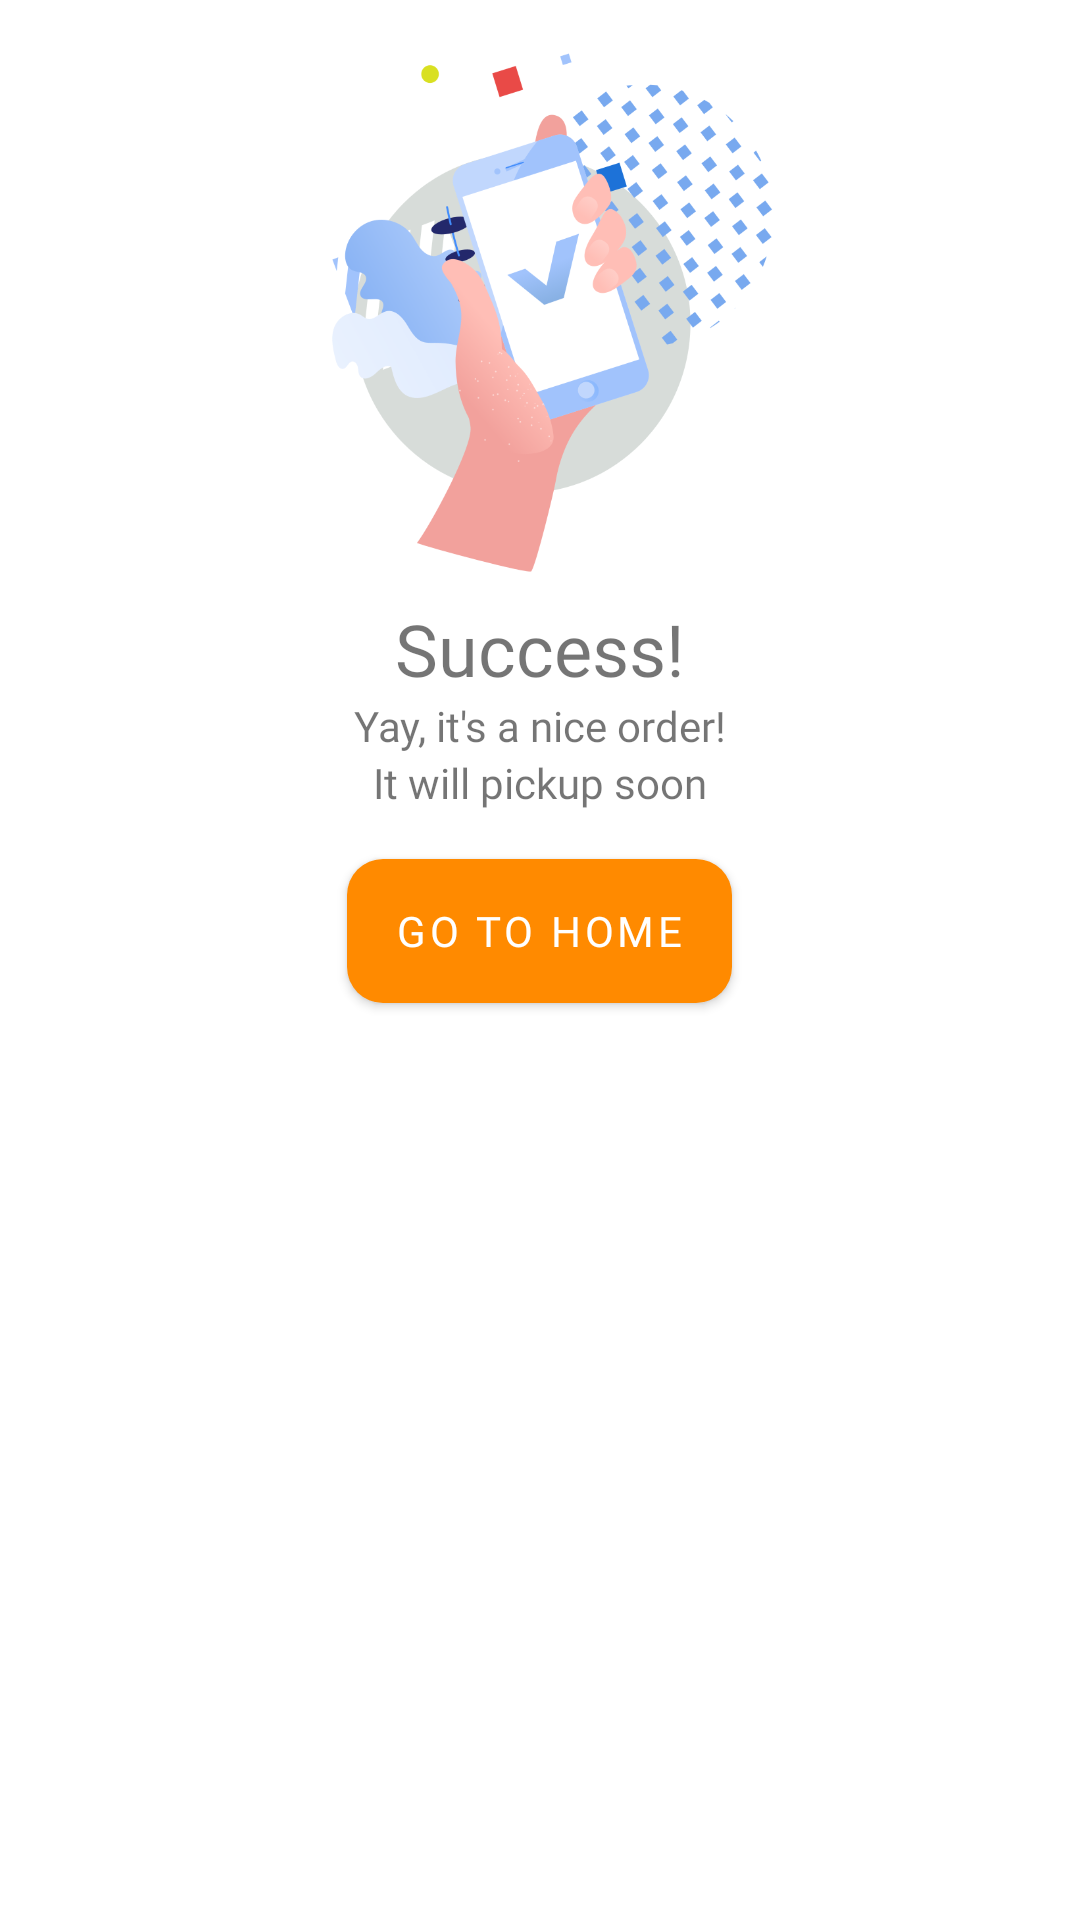

Produce the Android XML layout that renders to this screen, including the resource entries it uses.
<!-- AndroidManifest.xml: application theme Theme.Washer -->
<!-- res/layout/fragment_sucess_dialog.xml -->
<?xml version="1.0" encoding="utf-8"?>
<LinearLayout xmlns:android="http://schemas.android.com/apk/res/android"
    xmlns:tools="http://schemas.android.com/tools"
    android:layout_width="match_parent"
    android:layout_height="match_parent"
    xmlns:app="http://schemas.android.com/apk/res-auto"
    android:orientation="vertical"
    android:gravity="center_horizontal"
    tools:context=".SucessDialogFragment">




        <ImageView
            android:layout_width="200dp"
            android:layout_height="200dp"
            android:src="@drawable/clip_completed_successfully" />

        <TextView
            android:id="@+id/sucess"
            android:layout_width="wrap_content"
            android:layout_height="wrap_content"
            android:fontFamily="@font/rubik_black"
            android:text="Success!"
            android:textSize="24sp" />

        <TextView
            android:layout_width="wrap_content"
            android:layout_height="wrap_content"
            android:fontFamily="@font/rubik_bold"
            android:text="Yay, it's a nice order!" />

        <TextView
            android:layout_width="wrap_content"
            android:layout_height="wrap_content"
            android:fontFamily="@font/rubik_bold"
            android:text="It will pickup soon" />

        <com.google.android.material.button.MaterialButton
            android:id="@+id/doneBtn"
            android:layout_width="wrap_content"
            android:layout_height="wrap_content"
            android:layout_alignParentBottom="true"
            android:layout_margin="16dp"
            android:background="@drawable/btn_background"
            android:fontFamily="@font/rubik_bold"
            android:text="Go to home"
            app:backgroundTint="@color/yellow" />

    </LinearLayout>
<!-- resources referenced by this layout -->
<resources>
  <color name="yellow">#FF8A00</color>
  <!-- drawable btn_background (drawable) -->
  <?xml version="1.0" encoding="utf-8"?>
  <shape xmlns:android="http://schemas.android.com/apk/res/android"
      android:shape="rectangle">
      <solid android:color="@color/yellow"/>
      <corners android:radius="12dp"/>
  
  
  </shape>
  <!-- drawable clip_completed_successfully: png bitmap (drawable-xxxhdpi, 76867 bytes) -->
  <style name="Theme.Washer" parent="Theme.MaterialComponents.Light.NoActionBar">
          
          <item name="colorPrimary">@color/green</item>
          <item name="colorPrimaryVariant">@color/green</item>
          <item name="colorOnPrimary">@color/white</item>
          
          
          <item name="android:statusBarColor" tools:targetApi="l">?attr/colorPrimaryVariant</item>
          
      </style>
  <color name="green"> #38b6FF</color>
  <color name="white">#FFFFFFFF</color>
</resources>
